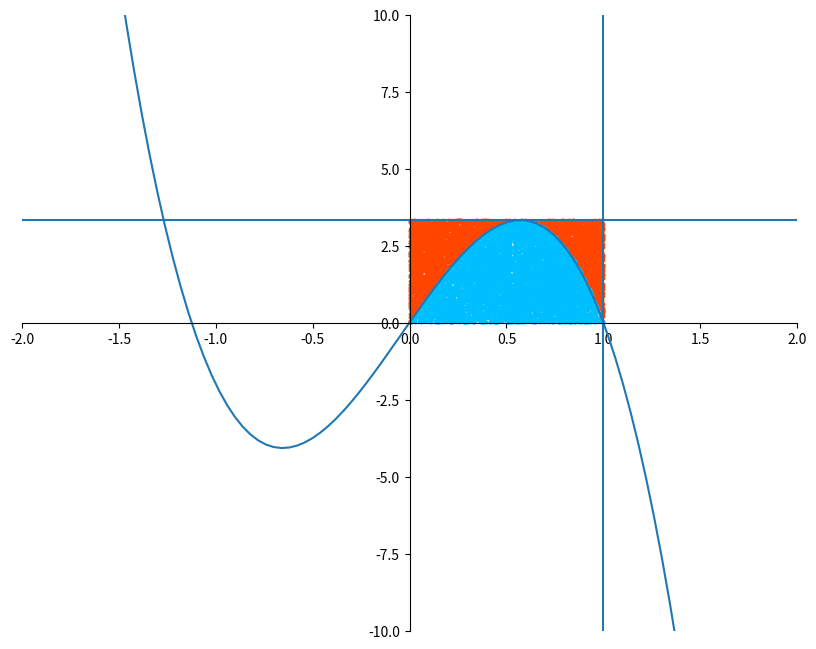
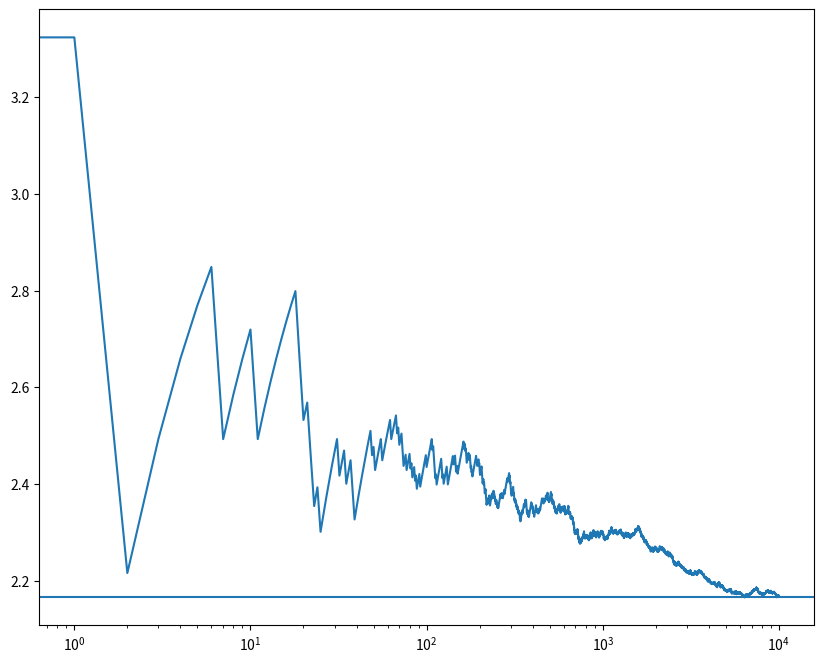

Write Python code to recreate these figures, in order.
import matplotlib.pyplot as plt
import matplotlib.animation as animation
import numpy as np

amount = 10000 # 點生成的數量
insideAmounts = 0

fig = plt.figure(figsize=(10,8))

x = np.linspace(-10,10,500)
print(len(x))
plt.plot(x, -(8*x**3 + x**2 - 9*x))
plt.axvline(1)
extremumX = 0.5721
extremumY = -(8*extremumX**3 + extremumX**2 - 9*extremumX)
plt.axhline(extremumY)
print("極值Y = {}".format(extremumY))

ax = plt.gca()
ax.spines['right'].set_visible(False)
ax.spines['top'].set_visible(False)
ax.spines['bottom'].set_position(('axes',.5))
ax.spines['left'].set_position(('axes',.5))
plt.ylim(-10,10)
plt.xlim(-2,2)

xSpots = np.random.uniform(0,1,size=amount) # X軸的隨機座標
ySpots = np.random.uniform(0,extremumY,size=amount) # Y軸的隨機座標
outSideX = []
outSideY = []
inSideX = []
inSideY = []
accuracy = []

total=0
for x, y in zip(xSpots, ySpots):
    total += 1
    if y > -(8*x**3 + x**2 - 9*x):
        outSideX.append(x)
        outSideY.append(y)
    else:
        inSideX.append(x)
        inSideY.append(y)
        insideAmounts += 1
    accuracy.append(extremumY*insideAmounts / total)

dotSize = 3
plt.scatter(outSideX,outSideY,color='orangered', s=dotSize)
plt.scatter(inSideX,inSideY,color='deepskyblue', s=dotSize)

fig1 = plt.figure(figsize=(10,8))
plt.plot(accuracy)
plt.axhline(13/6)
plt.xscale('log')

print('預測面積為: {}'.format(extremumY * insideAmounts / amount))
print('實際面積為: {}'.format(13/6))

plt.show()